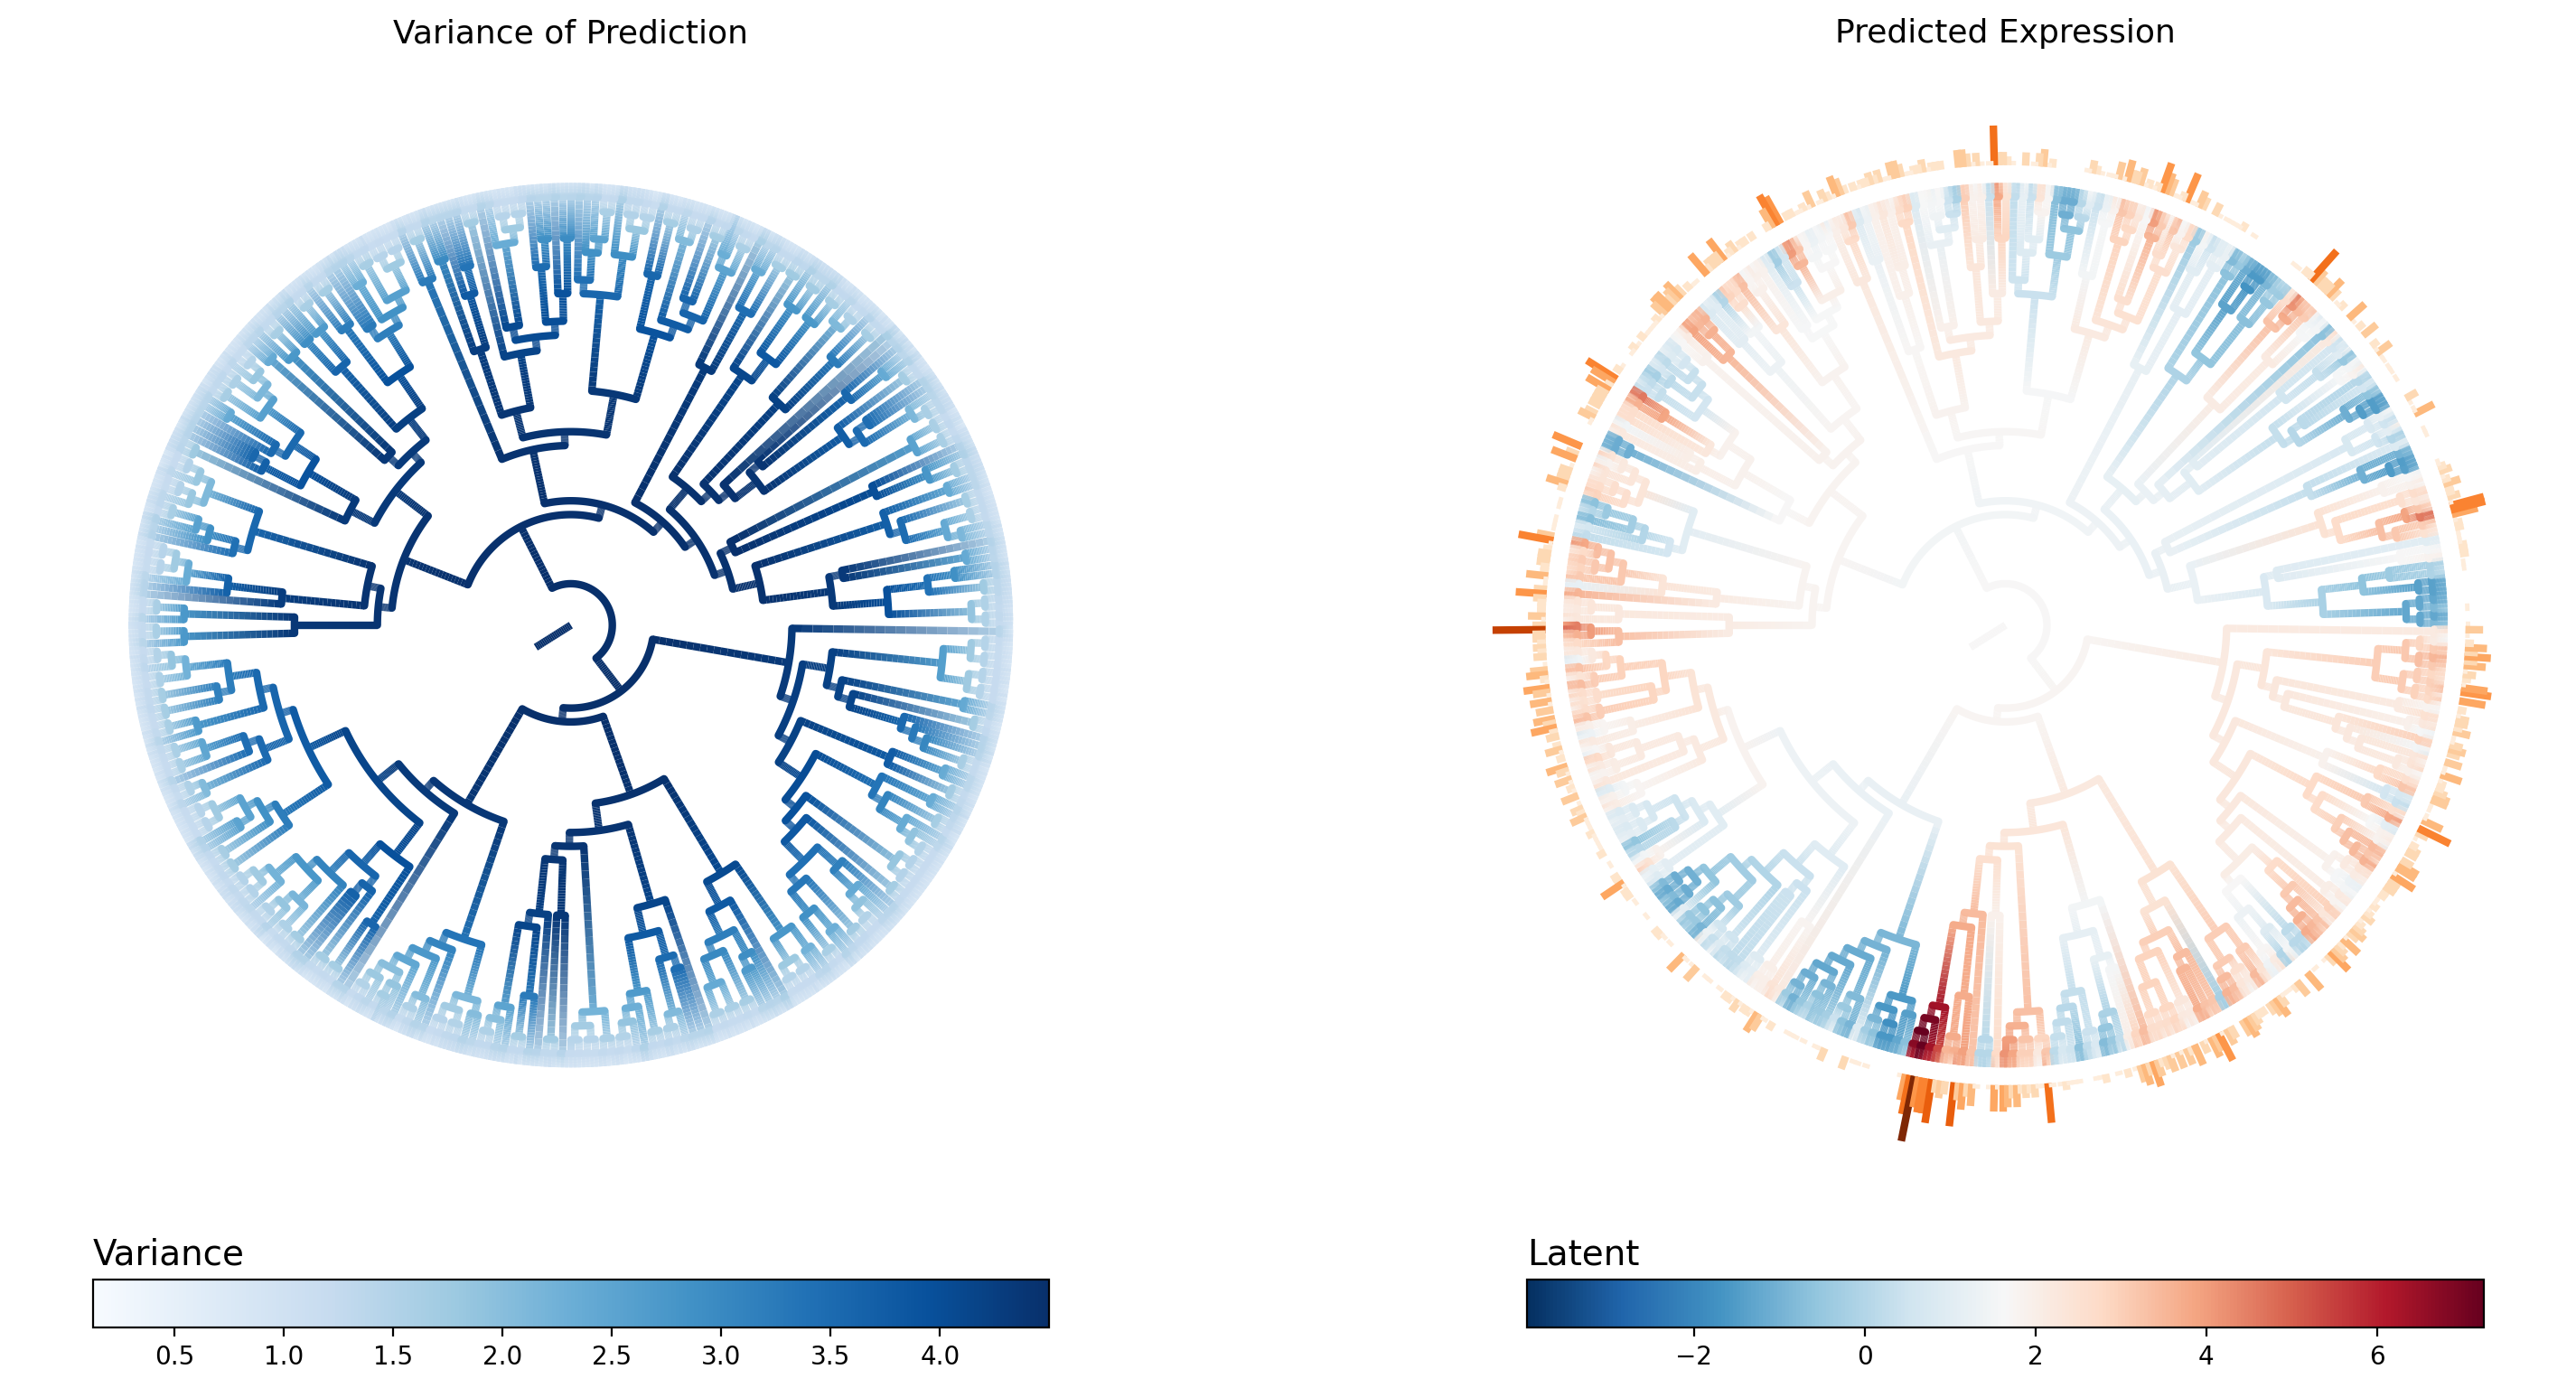

Values plotted in this chart, from the file beside it:
node_name	is_leaf	regime	infer_mu	infer_var
c0	False	0	1.648	4.499
c6	False	0	1.656	4.494
c20	False	0	1.74	4.49
c31	False	0	1.747	4.488
c124	False	0	2.18	4.448
c183	False	0	2.341	4.414
c802	False	1	1.511	4.139
c4297	False	1	3.357	1.444
c5101	True	1	3.55	0.9047
c5102	True	1	3.25	0.9527
c1114	False	1	1.164	3.788
c1483	False	1	1.209	3.504
c3122	False	1	-0.1119	2.082
c4345	False	1	0.2605	1.356
c5025	True	1	0.7431	0.8279
c5026	True	1	0.0621	1.041
c3856	False	1	-0.5154	1.571
c4187	False	1	-0.7776	1.313
c5375	True	1	-0.774	1.025
c5376	True	1	-0.7782	1.054
c4188	False	1	-0.4283	1.258
c5387	True	1	-0.07544	0.8623
c5388	True	1	-0.4783	1.006
c1982	False	1	1.523	3.457
c4290	False	1	2.03	1.414
c5231	True	1	1.721	0.9869
c5232	True	1	2.364	0.8115
c4332	False	1	2.864	1.412
c5315	True	1	3.083	0.8515
c5316	True	1	2.754	0.9408
c2255	False	1	0.3014	2.694
c2601	False	1	0.09051	2.305
c4224	False	1	-0.6631	1.511
c5061	True	1	-0.6778	1.125
c5062	True	1	-0.706	1.103
c3344	False	1	0.221	1.884
c4273	False	1	0.4897	1.316
c5179	True	1	0.5969	0.8959
c5180	True	1	0.5879	0.8945
c3974	False	1	0.3264	1.486
c4383	False	1	0.1643	1.248
c5113	True	1	-0.02466	0.9952
c5114	True	1	0.3232	0.9075
c4384	False	1	0.7029	1.196
c5087	True	1	1.077	0.7874
c5088	True	1	0.7613	0.9055
c3840	False	1	0.4652	1.637
c4207	False	1	0.2657	1.286
c4899	True	1	0.04053	1.028
c4900	True	1	0.4091	0.8933
c4208	False	1	0.7811	1.245
c4931	True	1	0.8063	0.9186
c4932	True	1	1.117	0.8433
c226	False	0	2.458	4.404
c283	False	0	2.548	4.392
c795	False	0	1.949	4.357
c3643	False	0	0.1132	1.708
c4323	False	0	0.06032	1.289
c5141	True	0	0.3279	0.8643
c5142	True	0	-0.03667	1.01
... 1,232 more rows
